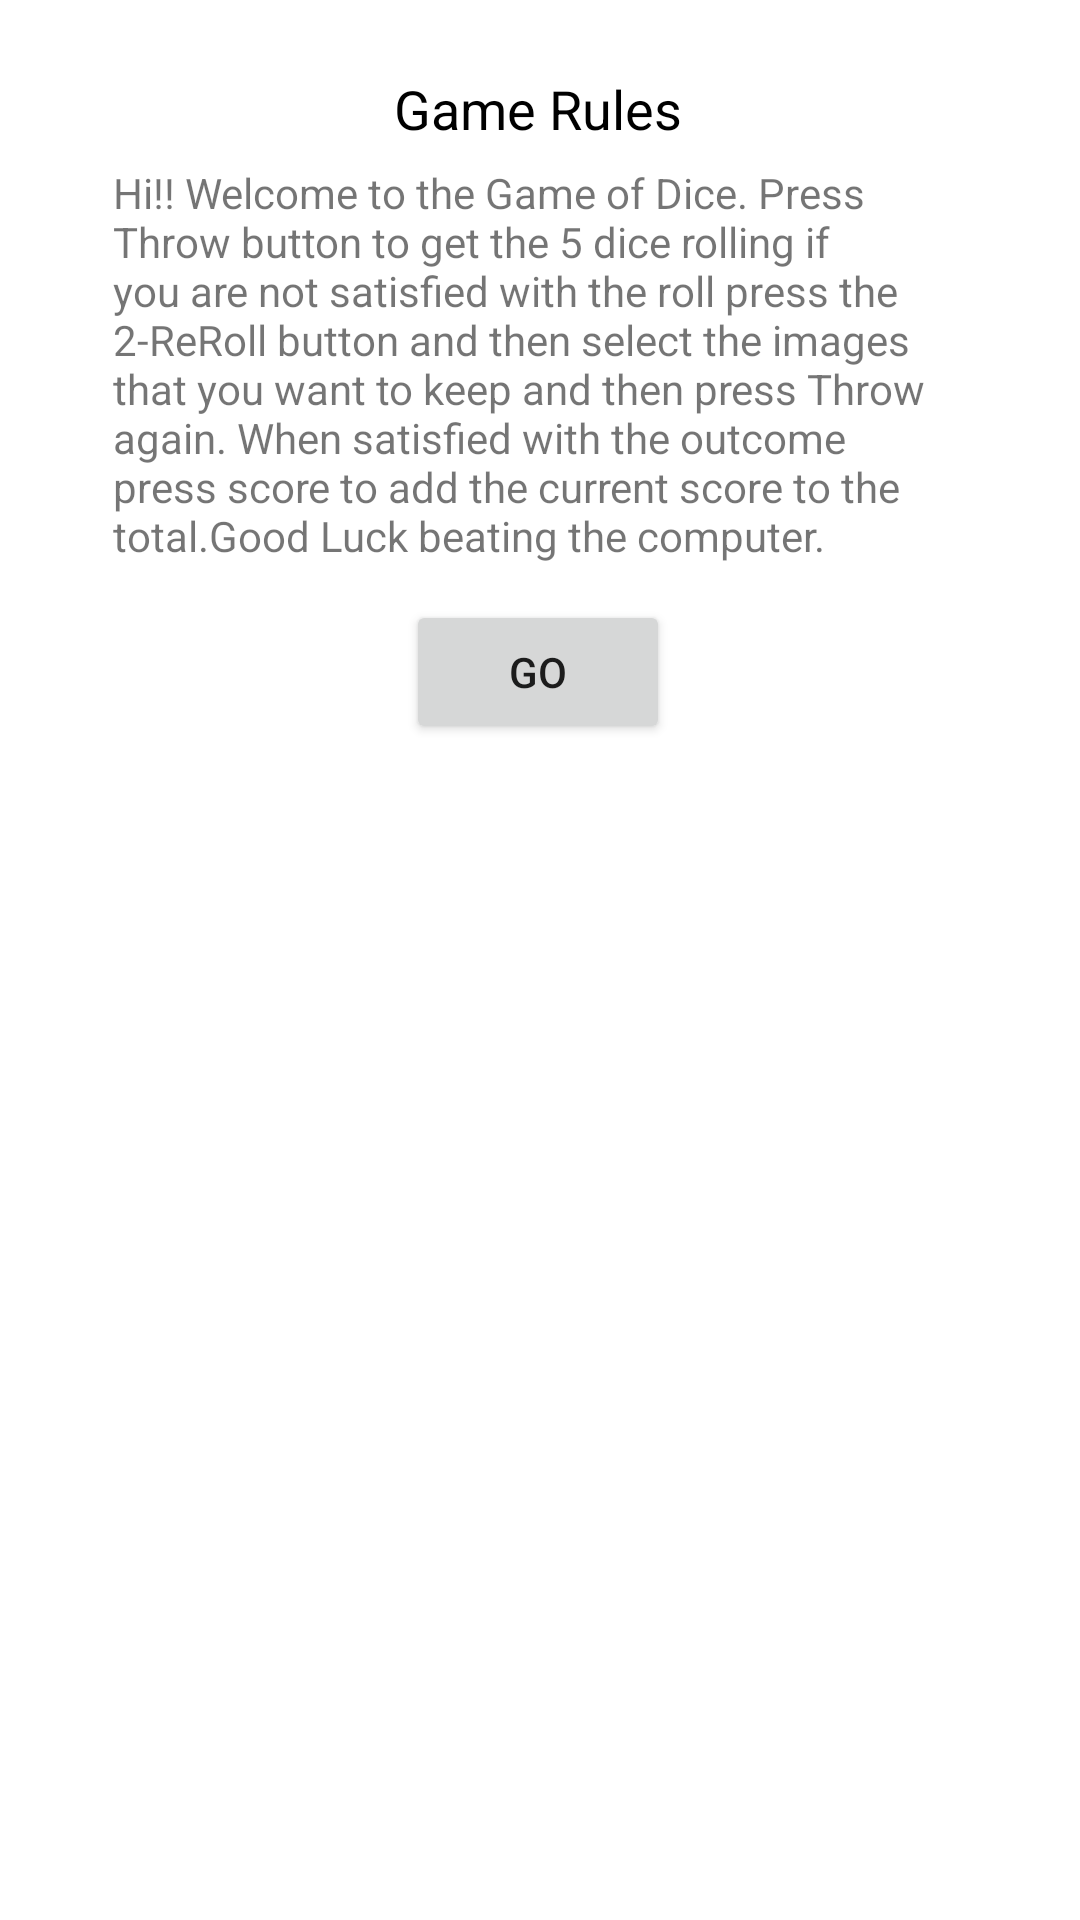

Produce the Android XML layout that renders to this screen, including the resource entries it uses.
<!-- AndroidManifest.xml: application theme Theme.Mobile_Cw_1 -->
<!-- res/layout/game_rule_layout.xml -->
<?xml version="1.0" encoding="utf-8"?>
<androidx.constraintlayout.widget.ConstraintLayout xmlns:android="http://schemas.android.com/apk/res/android"
    xmlns:app="http://schemas.android.com/apk/res-auto"
    xmlns:tools="http://schemas.android.com/tools"
    android:layout_width="match_parent"
    android:layout_height="match_parent">

    <TextView
        android:id="@+id/textView8"
        android:layout_width="wrap_content"
        android:layout_height="wrap_content"
        android:layout_marginTop="24dp"
        android:text="Game Rules"
        android:textColor="#000000"
        android:textSize="18sp"
        app:layout_constraintEnd_toEndOf="parent"
        app:layout_constraintHorizontal_bias="0.498"
        app:layout_constraintStart_toStartOf="parent"
        app:layout_constraintTop_toTopOf="parent" />

    <TextView
        android:id="@+id/textView9"
        android:layout_width="285dp"
        android:layout_height="147dp"
        android:layout_marginTop="48dp"
        android:gravity="center_vertical"
        android:text="Hi!! Welcome to the Game of Dice. Press Throw button to get the 5 dice rolling if you are not satisfied with the roll press the 2-ReRoll button and then select the images that you want to keep and then press Throw again. When satisfied with the outcome press score to add the current score to the total.Good Luck beating the computer."
        app:layout_constraintEnd_toEndOf="parent"
        app:layout_constraintStart_toStartOf="parent"
        app:layout_constraintTop_toTopOf="parent" />

    <Button
        android:id="@+id/gameRuleButton"
        android:layout_width="wrap_content"
        android:layout_height="wrap_content"
        android:layout_marginTop="200dp"
        android:text="Go"
        app:layout_constraintEnd_toEndOf="parent"
        app:layout_constraintHorizontal_bias="0.498"
        app:layout_constraintStart_toStartOf="parent"
        app:layout_constraintTop_toTopOf="parent" />
</androidx.constraintlayout.widget.ConstraintLayout>
<!-- resources referenced by this layout -->
<resources>
  <style name="Theme.Mobile_Cw_1" parent="Theme.MaterialComponents.DayNight.DarkActionBar">
          
          <item name="colorPrimary">@color/black_500</item>
          <item name="colorPrimaryVariant">@color/black_300</item>
          <item name="colorOnPrimary">@color/white</item>
  
  
  
          
          <item name="colorSecondary">@color/teal_200</item>
          <item name="colorSecondaryVariant">@color/teal_700</item>
          <item name="colorOnSecondary">@color/black</item>
          
          <item name="android:statusBarColor">?attr/colorPrimaryVariant</item>
          
      </style>
  <color name="black_500">#252526</color>
  <color name="black_300">#3e3e42</color>
  <color name="white">#FFFFFFFF</color>
  <color name="teal_200">#FF03DAC5</color>
  <color name="teal_700">#FF018786</color>
  <color name="black">#FF000000</color>
</resources>
